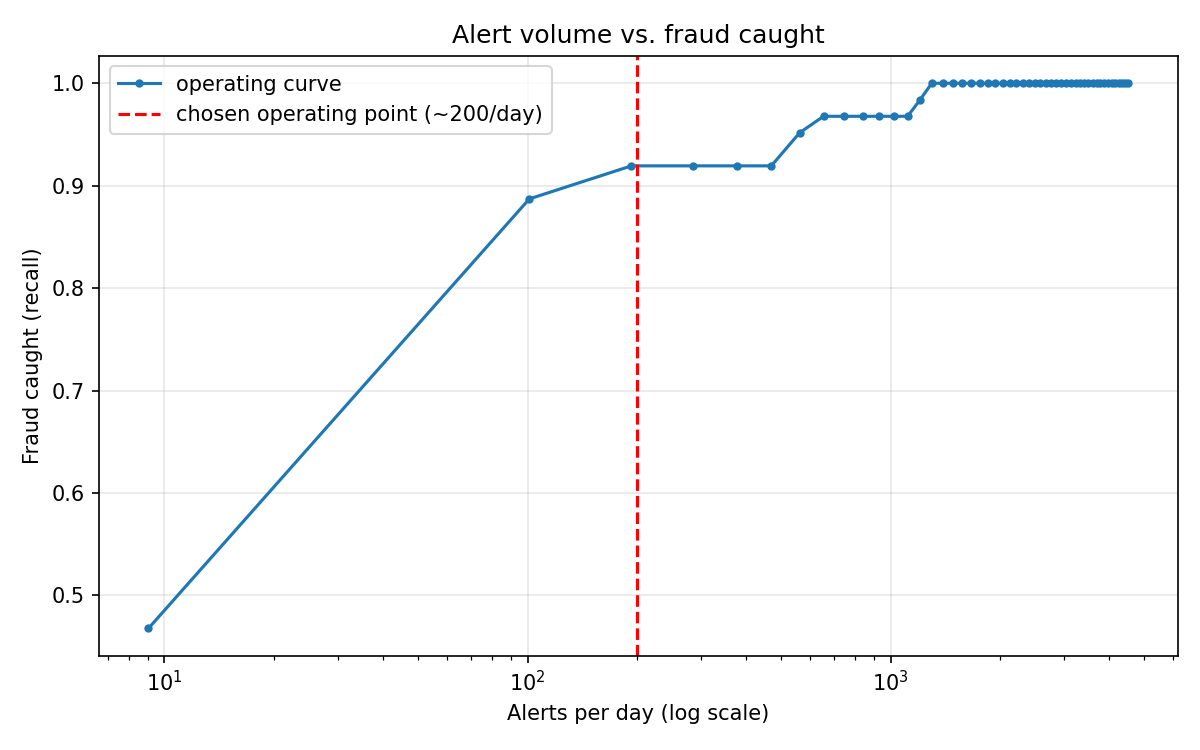

Data behind this chart, as committed beside it:
quantile, threshold, alert_rate, alerts_per_day, recall
0.999, 0.6381, 0.001, 9.038, 0.4677
0.9888, 0.5608, 0.01119, 101.1, 0.8871
0.9786, 0.5413, 0.02139, 193.3, 0.9194
0.9684, 0.5281, 0.03156, 285.2, 0.9194
0.9583, 0.5189, 0.04175, 377.3, 0.9194
0.9481, 0.5111, 0.05193, 469.2, 0.9194
0.9379, 0.504, 0.06212, 561.3, 0.9516
0.9277, 0.4984, 0.07229, 653.2, 0.9677
0.9175, 0.4931, 0.08249, 745.3, 0.9677
0.9073, 0.4883, 0.09266, 837.3, 0.9677
0.8972, 0.484, 0.1029, 929.4, 0.9677
0.887, 0.48, 0.113, 1021, 0.9677
0.8768, 0.4762, 0.1232, 1113, 0.9677
0.8666, 0.4727, 0.1334, 1205, 0.9839
0.8564, 0.4693, 0.1436, 1297, 1.0
0.8462, 0.4663, 0.1538, 1389, 1.0
0.8361, 0.4632, 0.1639, 1481, 1.0
0.8259, 0.4606, 0.1741, 1573, 1.0
0.8157, 0.4581, 0.1843, 1665, 1.0
0.8055, 0.4558, 0.1945, 1757, 1.0
0.7953, 0.4537, 0.2047, 1850, 1.0
0.7851, 0.4515, 0.2149, 1941, 1.0
0.775, 0.4495, 0.225, 2034, 1.0
0.7648, 0.4475, 0.2352, 2125, 1.0
0.7546, 0.4456, 0.2454, 2218, 1.0
0.7444, 0.4438, 0.2556, 2310, 1.0
0.7342, 0.442, 0.2658, 2402, 1.0
0.724, 0.4404, 0.276, 2494, 1.0
0.7139, 0.4386, 0.2861, 2586, 1.0
0.7037, 0.437, 0.2963, 2678, 1.0
0.6935, 0.4355, 0.3065, 2770, 1.0
0.6833, 0.434, 0.3167, 2862, 1.0
0.6731, 0.4325, 0.3269, 2954, 1.0
0.6629, 0.4311, 0.3371, 3046, 1.0
0.6528, 0.4296, 0.3472, 3138, 1.0
0.6426, 0.4283, 0.3574, 3230, 1.0
0.6324, 0.427, 0.3676, 3322, 1.0
0.6222, 0.4258, 0.3778, 3414, 1.0
0.612, 0.4245, 0.388, 3506, 1.0
0.6018, 0.4232, 0.3982, 3598, 1.0
0.5917, 0.4219, 0.4083, 3690, 1.0
0.5815, 0.4207, 0.4185, 3782, 1.0
0.5713, 0.4195, 0.4287, 3874, 1.0
0.5611, 0.4183, 0.4389, 3966, 1.0
0.5509, 0.417, 0.4491, 4058, 1.0
0.5407, 0.4158, 0.4593, 4150, 1.0
0.5306, 0.4147, 0.4694, 4242, 1.0
0.5204, 0.4137, 0.4796, 4334, 1.0
0.5102, 0.4124, 0.4898, 4426, 1.0
0.5, 0.4113, 0.5, 4518, 1.0
